Run: headless pygame with SDL's dummy video driver; simulated clock (each Clock.tick advances the game by its frame time, no real sleeping); random seed 0; keys injected as events and as key.get_pressed() state; mouse plan: one left click at the window centre at the start of phase 2, then a move to the lower-right quarter at the start of phase 3.
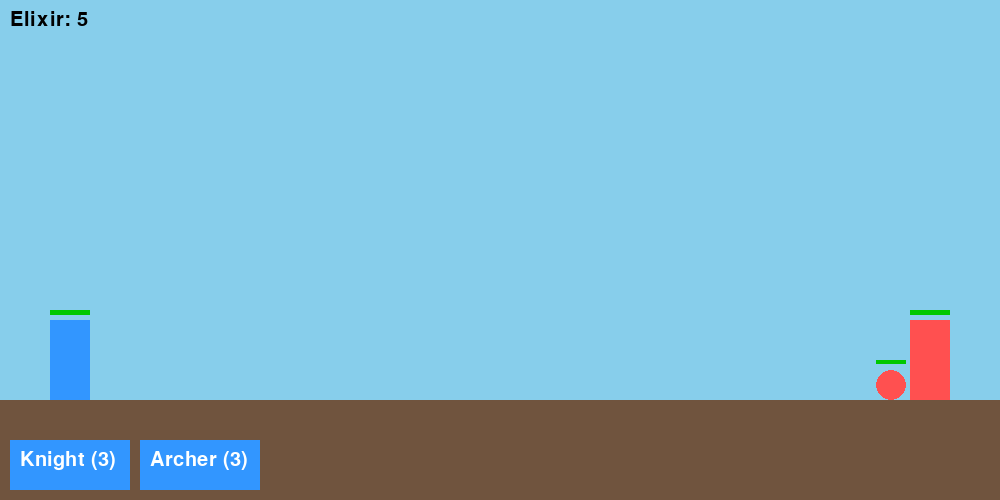
Frame 1 of 4 · flips 1–60 · no input
Frame 2 of 4 · flips 61–180 · clicked the window centre · tapped SPACE, RETURN · held RIGHT (→), D · screen unchanged from frame 1, image omitted
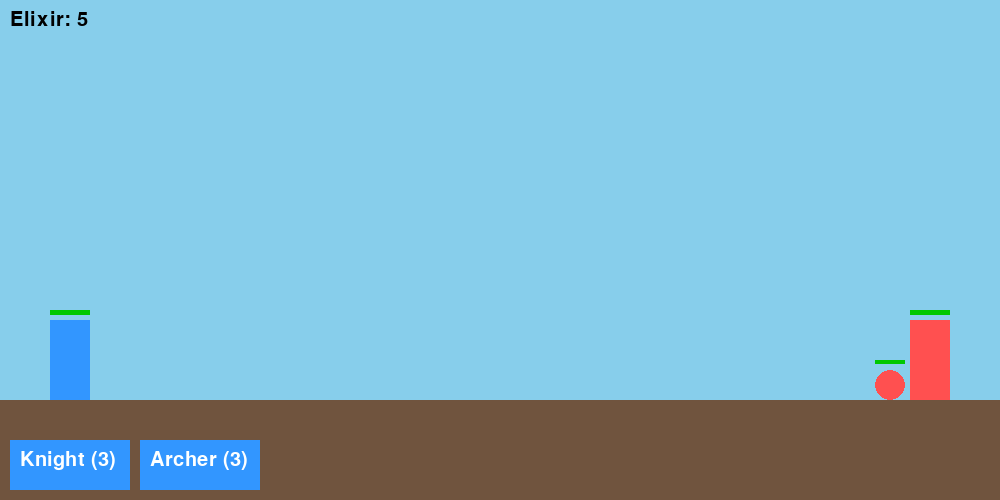
Frame 3 of 4 · flips 181–300 · moved the mouse to the lower-right quarter · held DOWN (↓), S
Frame 4 of 4 · flips 301–420 · held LEFT (←), A, UP (↑), W · screen unchanged from frame 3, image omitted

The pygame program that drew these frames:

# Fichier principal pour le jeu Clash Royale graphique.
# Créé par Jules.

import pygame
import time
import os
import random
import sys

# --- Initialisation de Pygame et Constantes ---
pygame.init()
pygame.font.init()

WIDTH, HEIGHT = 1000, 500
WIN = pygame.display.set_mode((WIDTH, HEIGHT))
pygame.display.set_caption("Clash Royale Simplifié")

# Couleurs
WHITE = (255, 255, 255)
BLACK = (0, 0, 0)
PLAYER_COLOR = (50, 150, 255) # Bleu
AI_COLOR = (255, 80, 80) # Rouge
HP_BAR_GREEN = (0, 200, 0)
HP_BAR_RED = (200, 0, 0)
GROUND_COLOR = (112, 84, 62)
SKY_COLOR = (135, 206, 235)

# Polices
UI_FONT = pygame.font.SysFont('comicsans', 30)

# --- Classes de base du jeu ---

class Player:
    """Représente un joueur (le joueur humain ou l'IA)."""
    def __init__(self, name):
        self.name = name
        self.elixir = 5.0
        self.towers = []

class Tower:
    """Représente une tour."""
    def __init__(self, owner, position, hp=1500):
        self.owner = owner
        self.position = position
        self.max_hp = hp
        self.hp = hp
        self.symbol = "T"

class Unit:
    """Classe de base pour toutes les unités (personnages)."""
    def __init__(self, owner, position, hp, damage, speed, range, symbol):
        self.owner = owner
        self.position = float(position)
        self.max_hp = hp
        self.hp = hp
        self.damage = damage
        self.speed = speed
        self.range = range
        self.symbol = symbol

    def attack(self, target):
        target.hp -= self.damage

class Knight(Unit):
    """Unité de mêlée avec des stats équilibrées."""
    cost = 3
    def __init__(self, owner, position):
        symbol = "K" if owner.name == "Player" else "k"
        super().__init__(owner, position, hp=200, damage=50, speed=1, range=1, symbol=symbol)

class Archer(Unit):
    """Unité à distance avec moins de vie mais une plus grande portée."""
    cost = 3
    def __init__(self, owner, position):
        symbol = "A" if owner.name == "Player" else "a"
        super().__init__(owner, position, hp=100, damage=30, speed=1, range=5, symbol=symbol)

# --- Classe principale du jeu ---

class Game:
    """Gère l'état et la logique du jeu."""
    def __init__(self):
        self.logical_board_width = 100  # Unités logiques pour la distance
        self.player = Player("Player")
        self.ai = Player("AI")

        # Les positions sont maintenant logiques
        self.player_tower = Tower(self.player, 0)
        self.ai_tower = Tower(self.ai, self.logical_board_width)

        self.units = []
        self.game_over = False
        self.elixir_rate = 0.5  # Élixir par seconde
        self.last_update_time = time.time()

        # --- UI Buttons ---
        self.knight_button = pygame.Rect(10, HEIGHT - 60, 120, 50)
        self.archer_button = pygame.Rect(140, HEIGHT - 60, 120, 50)

    def spawn_unit(self, player, unit_type):
        if player.elixir >= unit_type.cost:
            player.elixir -= unit_type.cost
            # Les unités apparaissent près de leur tour respective
            position = 1 if player == self.player else self.logical_board_width - 1
            new_unit = unit_type(player, position)
            self.units.append(new_unit)

    def update(self):
        """Met à jour tout l'état du jeu pour un tick."""
        delta_time = time.time() - self.last_update_time
        self.last_update_time = time.time()

        # --- Mise à jour de l'élixir ---
        self.player.elixir = min(10, self.player.elixir + self.elixir_rate * delta_time)
        self.ai.elixir = min(10, self.ai.elixir + self.elixir_rate * delta_time)

        # --- Mouvement et attaques des unités ---
        for unit in self.units:
            targets = [self.ai_tower] + [u for u in self.units if u.owner != unit.owner] if unit.owner == self.player else [self.player_tower] + [u for u in self.units if u.owner != unit.owner]
            targets.sort(key=lambda t: abs(t.position - unit.position))
            closest_target = targets[0] if targets else None

            if closest_target:
                if abs(closest_target.position - unit.position) <= unit.range:
                    unit.attack(closest_target)
                else:
                    direction = 1 if unit.owner == self.player else -1
                    unit.position += direction * unit.speed * delta_time

        # --- Retrait des unités mortes et vérification des tours ---
        self.units = [u for u in self.units if u.hp > 0]
        if self.player_tower.hp <= 0 or self.ai_tower.hp <= 0:
            self.game_over = True

    def handle_ai_action(self):
        if self.ai.elixir >= 3 and random.random() < 0.1:
            self.spawn_unit(self.ai, random.choice([Knight, Archer]))

    def draw_health_bar(self, entity, x, y, width, height):
        """Dessine une barre de vie pour une entité à une position donnée."""
        ratio = max(0, entity.hp / entity.max_hp)
        # Barre de fond (rouge)
        pygame.draw.rect(WIN, HP_BAR_RED, (x - width // 2, y, width, height))
        # Barre de vie (verte)
        pygame.draw.rect(WIN, HP_BAR_GREEN, (x - width // 2, y, width * ratio, height))

    def render(self):
        """Dessine tous les éléments du jeu à l'écran."""
        # --- Fond ---
        WIN.fill(SKY_COLOR)
        ground_y = HEIGHT - 100
        pygame.draw.rect(WIN, GROUND_COLOR, (0, ground_y, WIDTH, 100))

        # --- Coordonnées et dimensions pour le rendu ---
        path_start_x = 100
        path_end_x = WIDTH - 100
        path_width = path_end_x - path_start_x
        scale_x = path_width / self.logical_board_width

        # --- Tours ---
        player_tower_rect = pygame.Rect(path_start_x - 50, ground_y - 80, 40, 80)
        pygame.draw.rect(WIN, PLAYER_COLOR, player_tower_rect)
        self.draw_health_bar(self.player_tower, player_tower_rect.centerx, player_tower_rect.top - 10, player_tower_rect.width, 5)

        ai_tower_rect = pygame.Rect(path_end_x + 10, ground_y - 80, 40, 80)
        pygame.draw.rect(WIN, AI_COLOR, ai_tower_rect)
        self.draw_health_bar(self.ai_tower, ai_tower_rect.centerx, ai_tower_rect.top - 10, ai_tower_rect.width, 5)

        # --- Unités ---
        for unit in self.units:
            screen_x = path_start_x + unit.position * scale_x
            color = PLAYER_COLOR if unit.owner == self.player else AI_COLOR

            if isinstance(unit, Knight):
                unit_rect = pygame.Rect(screen_x - 15, ground_y - 30, 30, 30)
                pygame.draw.rect(WIN, color, unit_rect)
                self.draw_health_bar(unit, unit_rect.centerx, unit_rect.top - 10, unit_rect.width, 4)
            elif isinstance(unit, Archer):
                unit_center = (int(screen_x), ground_y - 15)
                pygame.draw.circle(WIN, color, unit_center, 15)
                self.draw_health_bar(unit, unit_center[0], unit_center[1] - 25, 30, 4)

        # --- UI (Elixir et Boutons) ---
        player_elixir_text = UI_FONT.render(f"Elixir: {int(self.player.elixir)}", 1, BLACK)
        WIN.blit(player_elixir_text, (10, 10))

        # Bouton Chevalier
        pygame.draw.rect(WIN, PLAYER_COLOR, self.knight_button)
        knight_text = UI_FONT.render("Knight (3)", 1, WHITE)
        WIN.blit(knight_text, (self.knight_button.x + 10, self.knight_button.y + 10))

        # Bouton Archer
        pygame.draw.rect(WIN, PLAYER_COLOR, self.archer_button)
        archer_text = UI_FONT.render("Archer (3)", 1, WHITE)
        WIN.blit(archer_text, (self.archer_button.x + 10, self.archer_button.y + 10))

        # --- Mise à jour de l'affichage ---
        pygame.display.update()

    def main_loop(self):
        """Boucle de jeu principale pour la version graphique."""
        clock = pygame.time.Clock()

        while not self.game_over:
            clock.tick(60) # Limite le jeu à 60 images par seconde

            # Gestion des événements
            for event in pygame.event.get():
                if event.type == pygame.QUIT:
                    self.game_over = True
                if event.type == pygame.MOUSEBUTTONDOWN:
                    if self.knight_button.collidepoint(event.pos):
                        self.spawn_unit(self.player, Knight)
                    elif self.archer_button.collidepoint(event.pos):
                        self.spawn_unit(self.player, Archer)

            # Logique du jeu
            if not self.game_over:
                self.update()
                self.handle_ai_action()

            # Rendu
            self.render()

        pygame.quit()
        sys.exit()

# --- Démarrage du jeu ---
if __name__ == "__main__":
    game = Game()
    game.main_loop()
